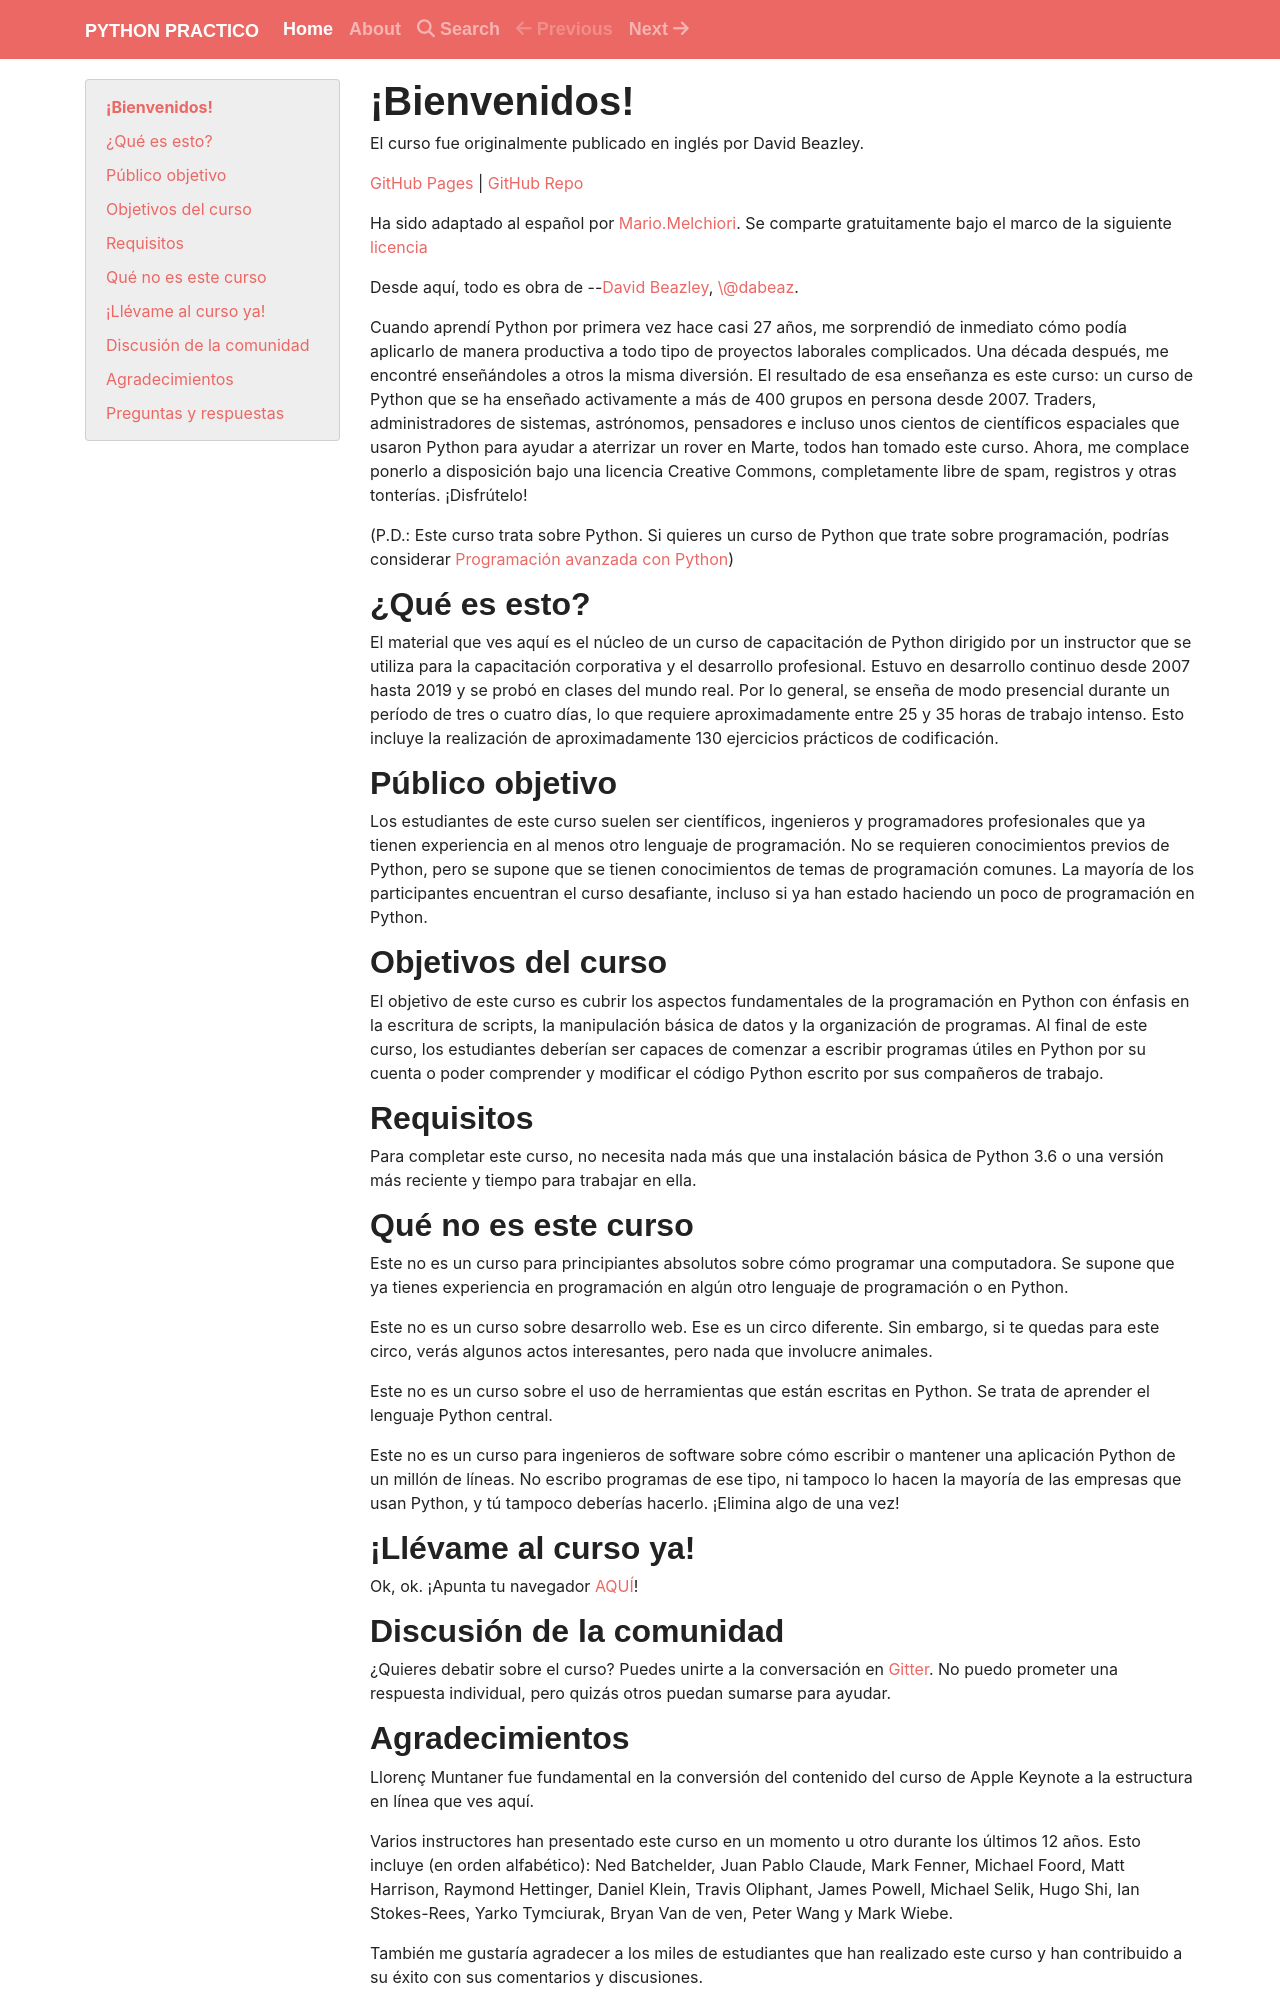

repository: mrmelchi/Python_Practico · page: index.html · generator: jekyll

# ¡Bienvenidos!

Esta es una versión en **Español** del curso [**Practical Python
Programming**](https://dabeaz-course.github.io/practical-python/)

A partir de ahora todo es obra de --David Beazley
(<https://dabeaz.com>), [\@dabeaz](https://mastodon.social/@dabeaz).

Cuando aprendí Python por primera vez hace casi 27 años, me sorprendió
de inmediato cómo podía aplicarlo de manera productiva a todo tipo de
proyectos laborales complicados. Una década después, me encontré
enseñándoles a otros la misma diversión. El resultado de esa enseñanza
es este curso: un curso de Python que se ha enseñado activamente a más
de 400 grupos en persona desde 2007. Traders, administradores de
sistemas, astrónomos, pensadores e incluso unos cientos de científicos
espaciales que usaron Python para ayudar a aterrizar un rover en Marte,
todos han tomado este curso. Ahora, me complace ponerlo a disposición
bajo una licencia Creative Commons, completamente libre de spam,
registros y otras tonterías. ¡Disfrútelo!

(P.D.: Este curso trata sobre Python. Si quieres un curso de Python que
trate sobre programación, podrías considerar [Programación avanzada con
Python](https://www.dabeaz.com/advprog.html))

## ¿Qué es esto?

El material que ves aquí es el núcleo de un curso de capacitación de
Python dirigido por un instructor que se utiliza para la capacitación
corporativa y el desarrollo profesional. Estuvo en desarrollo continuo
desde 2007 hasta 2019 y se probó en clases del mundo real. Por lo
general, se enseña en persona durante un período de tres o cuatro días,
lo que requiere aproximadamente entre 25 y 35 horas de trabajo intenso.
Esto incluye la realización de aproximadamente 130 ejercicios prácticos
de codificación.

## Público objetivo

Los estudiantes de este curso suelen ser científicos, ingenieros y
programadores profesionales que ya tienen experiencia en al menos otro
lenguaje de programación. No se requieren conocimientos previos de
Python, pero se supone que se tienen conocimientos de temas de
programación comunes. La mayoría de los participantes encuentran el
curso desafiante, incluso si ya han estado haciendo un poco de
programación en Python.

## Objetivos del curso

El objetivo de este curso es cubrir los aspectos fundamentales de la
programación en Python con énfasis en la escritura de scripts, la
manipulación básica de datos y la organización de programas. Al final de
este curso, los estudiantes deberían ser capaces de comenzar a escribir
programas útiles en Python por su cuenta o poder comprender y modificar
el código Python escrito por sus compañeros de trabajo.

## Requisitos

Para completar este curso, no necesita nada más que una instalación
básica de Python 3.6 o una versión más reciente y tiempo para trabajar
en ella.

## Qué no es este curso

Este no es un curso para principiantes absolutos sobre cómo programar
una computadora. Se supone que ya tienes experiencia en programación en
algún otro lenguaje de programación o en Python.

Este no es un curso sobre desarrollo web. Ese es un circo diferente. Sin
embargo, si te quedas para este circo, verás algunos actos interesantes,
pero nada que involucre animales.

Este no es un curso sobre el uso de herramientas que están escritas en
Python. Se trata de aprender el lenguaje Python central.

Este no es un curso para ingenieros de software sobre cómo escribir o
mantener una aplicación Python de un millón de líneas. No escribo
programas de ese tipo, ni tampoco lo hacen la mayoría de las empresas
que usan Python, y tú tampoco deberías hacerlo. ¡Elimina algo de una
vez!

## ¡Llévame al curso ya!

Ok, ok. ¡Apunta tu navegador [AQUÍ](Contents.html)!

## Discusión de la comunidad

¿Quieres debatir sobre el curso? Puedes unirte a la conversación en
[Gitter](https://gitter.im/dabeaz-course/practical-python). No puedo
prometer una respuesta individual, pero quizás otros puedan sumarse para
ayudar.
